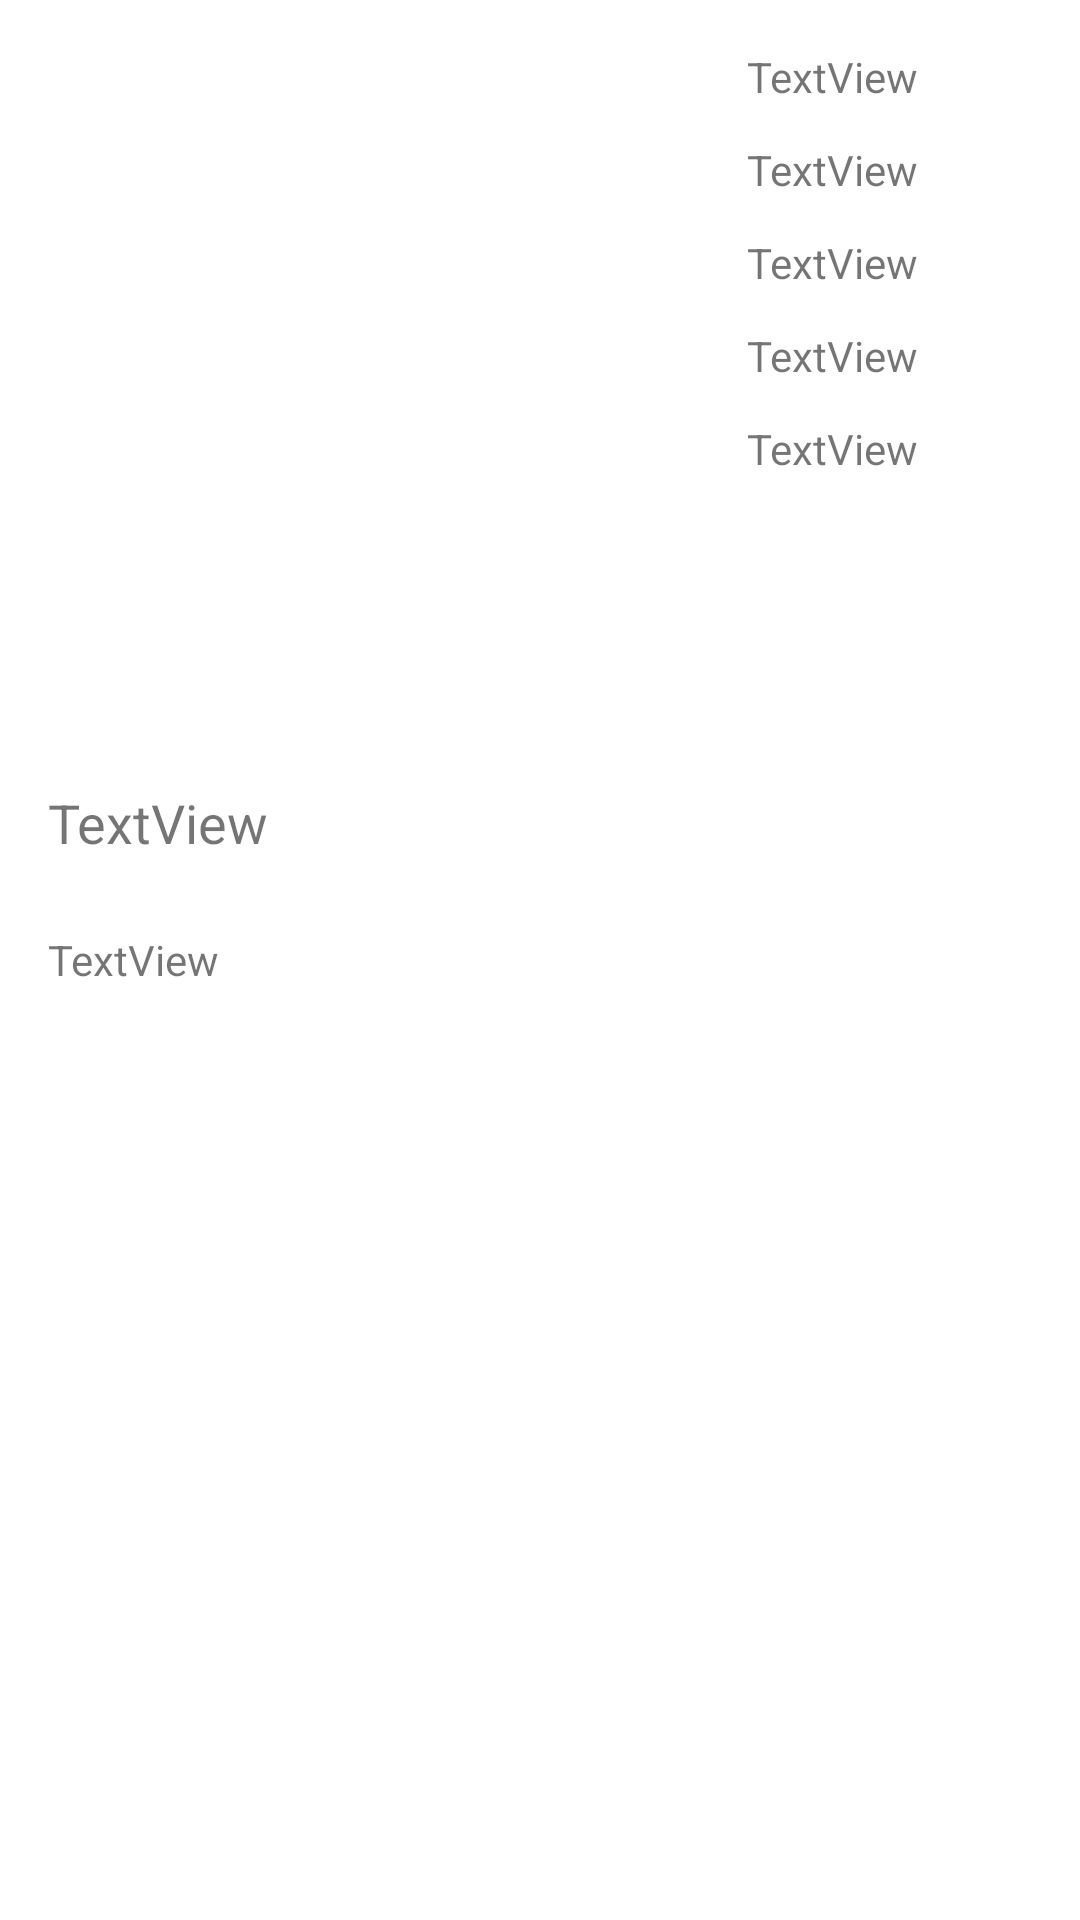

The Android layout XML behind this screen, and the referenced resources:
<!-- AndroidManifest.xml: application theme Theme.MovieInvio -->
<!-- res/layout/activity_movie_detail.xml -->
<?xml version="1.0" encoding="utf-8"?>
<androidx.constraintlayout.widget.ConstraintLayout xmlns:android="http://schemas.android.com/apk/res/android"
    xmlns:app="http://schemas.android.com/apk/res-auto"
    xmlns:tools="http://schemas.android.com/tools"
    android:layout_width="match_parent"
    android:layout_height="match_parent"
    tools:context=".Controller.MovieDetailActivity">

    <ImageView
        android:id="@+id/imageViewMovieDetail"
        android:layout_width="0dp"
        android:layout_height="0dp"
        android:layout_marginStart="4dp"
        android:layout_marginTop="16dp"
        app:layout_constraintBottom_toTopOf="@+id/guideline2"
        app:layout_constraintEnd_toStartOf="@+id/guideline4"
        app:layout_constraintStart_toStartOf="parent"
        app:layout_constraintTop_toTopOf="parent"
        app:layout_constraintVertical_bias="0.0" />

    <androidx.constraintlayout.widget.Guideline
        android:id="@+id/guideline2"
        android:layout_width="wrap_content"
        android:layout_height="wrap_content"
        android:orientation="horizontal"
        app:layout_constraintGuide_begin="246dp" />

    <TextView
        android:id="@+id/textViewMGenre"
        android:layout_width="0dp"
        android:layout_height="wrap_content"
        android:layout_marginStart="16dp"
        android:layout_marginTop="16dp"
        android:layout_marginEnd="16dp"
        android:text="TextView"
        android:textSize="@dimen/movie_detail_textM_Genre_size"
        app:layout_constraintEnd_toEndOf="parent"
        app:layout_constraintStart_toStartOf="parent"
        app:layout_constraintTop_toBottomOf="@+id/imageViewMovieDetail" />

    <TextView
        android:id="@+id/textViewMPlot"
        android:layout_width="0dp"
        android:layout_height="wrap_content"
        android:layout_marginTop="24dp"
        android:text="TextView"
        android:textSize="@dimen/movie_detail_textM_desc_size"
        app:layout_constraintEnd_toEndOf="@+id/textViewMGenre"
        app:layout_constraintStart_toStartOf="@+id/textViewMGenre"
        app:layout_constraintTop_toBottomOf="@+id/textViewMGenre" />

    <TextView
        android:id="@+id/textViewMYear"
        android:layout_width="0dp"
        android:layout_height="wrap_content"
        android:layout_marginEnd="8dp"
        android:text="TextView"
        app:layout_constraintEnd_toEndOf="parent"
        app:layout_constraintStart_toStartOf="@+id/guideline4"
        app:layout_constraintTop_toTopOf="@+id/imageViewMovieDetail" />

    <androidx.constraintlayout.widget.Guideline
        android:id="@+id/guideline4"
        android:layout_width="wrap_content"
        android:layout_height="wrap_content"
        android:orientation="vertical"
        app:layout_constraintGuide_begin="249dp" />

    <TextView
        android:id="@+id/textViewMCountry"
        android:layout_width="0dp"
        android:layout_height="wrap_content"
        android:layout_marginTop="12dp"
        android:text="TextView"
        app:layout_constraintEnd_toEndOf="@+id/textViewMYear"
        app:layout_constraintStart_toStartOf="@+id/textViewMYear"
        app:layout_constraintTop_toBottomOf="@+id/textViewMYear" />

    <TextView
        android:id="@+id/textViewMRuntime"
        android:layout_width="0dp"
        android:layout_height="wrap_content"
        android:layout_marginTop="12dp"
        android:text="TextView"
        app:layout_constraintEnd_toEndOf="@+id/textViewMCountry"
        app:layout_constraintStart_toStartOf="@+id/textViewMCountry"
        app:layout_constraintTop_toBottomOf="@+id/textViewMCountry" />

    <TextView
        android:id="@+id/textViewMImdb"
        android:layout_width="0dp"
        android:layout_height="wrap_content"
        android:layout_marginTop="12dp"
        android:text="TextView"
        app:layout_constraintEnd_toEndOf="@+id/textViewMRuntime"
        app:layout_constraintStart_toStartOf="@+id/textViewMRuntime"
        app:layout_constraintTop_toBottomOf="@+id/textViewMRuntime" />

    <TextView
        android:id="@+id/textViewMRotten"
        android:layout_width="0dp"
        android:layout_height="wrap_content"
        android:layout_marginTop="12dp"
        android:text="TextView"
        app:layout_constraintEnd_toEndOf="@+id/textViewMImdb"
        app:layout_constraintStart_toStartOf="@+id/textViewMImdb"
        app:layout_constraintTop_toBottomOf="@+id/textViewMImdb" />

</androidx.constraintlayout.widget.ConstraintLayout>
<!-- resources referenced by this layout -->
<resources>
  <dimen name="movie_detail_textM_Genre_size">18sp</dimen>
  <dimen name="movie_detail_textM_desc_size">14sp</dimen>
  <style name="Theme.MovieInvio" parent="Theme.MaterialComponents.DayNight.DarkActionBar">
          
          <item name="colorPrimary">@color/black_500</item>
          <item name="colorPrimaryVariant">@color/black_300</item>
          <item name="colorOnPrimary">@color/white</item>
          
          <item name="colorSecondary">@color/red_underline</item>
          <item name="colorSecondaryVariant">@color/red_second</item>
          <item name="colorOnSecondary">@color/black</item>
          
          <item name="android:statusBarColor" tools:targetApi="l">?attr/colorPrimaryVariant</item>
          
      </style>
  <color name="black_500">#353131</color>
  <color name="black_300">#454040</color>
  <color name="white">#FFFFFFFF</color>
  <color name="red_underline">#A4D81616</color>
  <color name="red_second">#C4B66262</color>
  <color name="black">#FF000000</color>
</resources>
